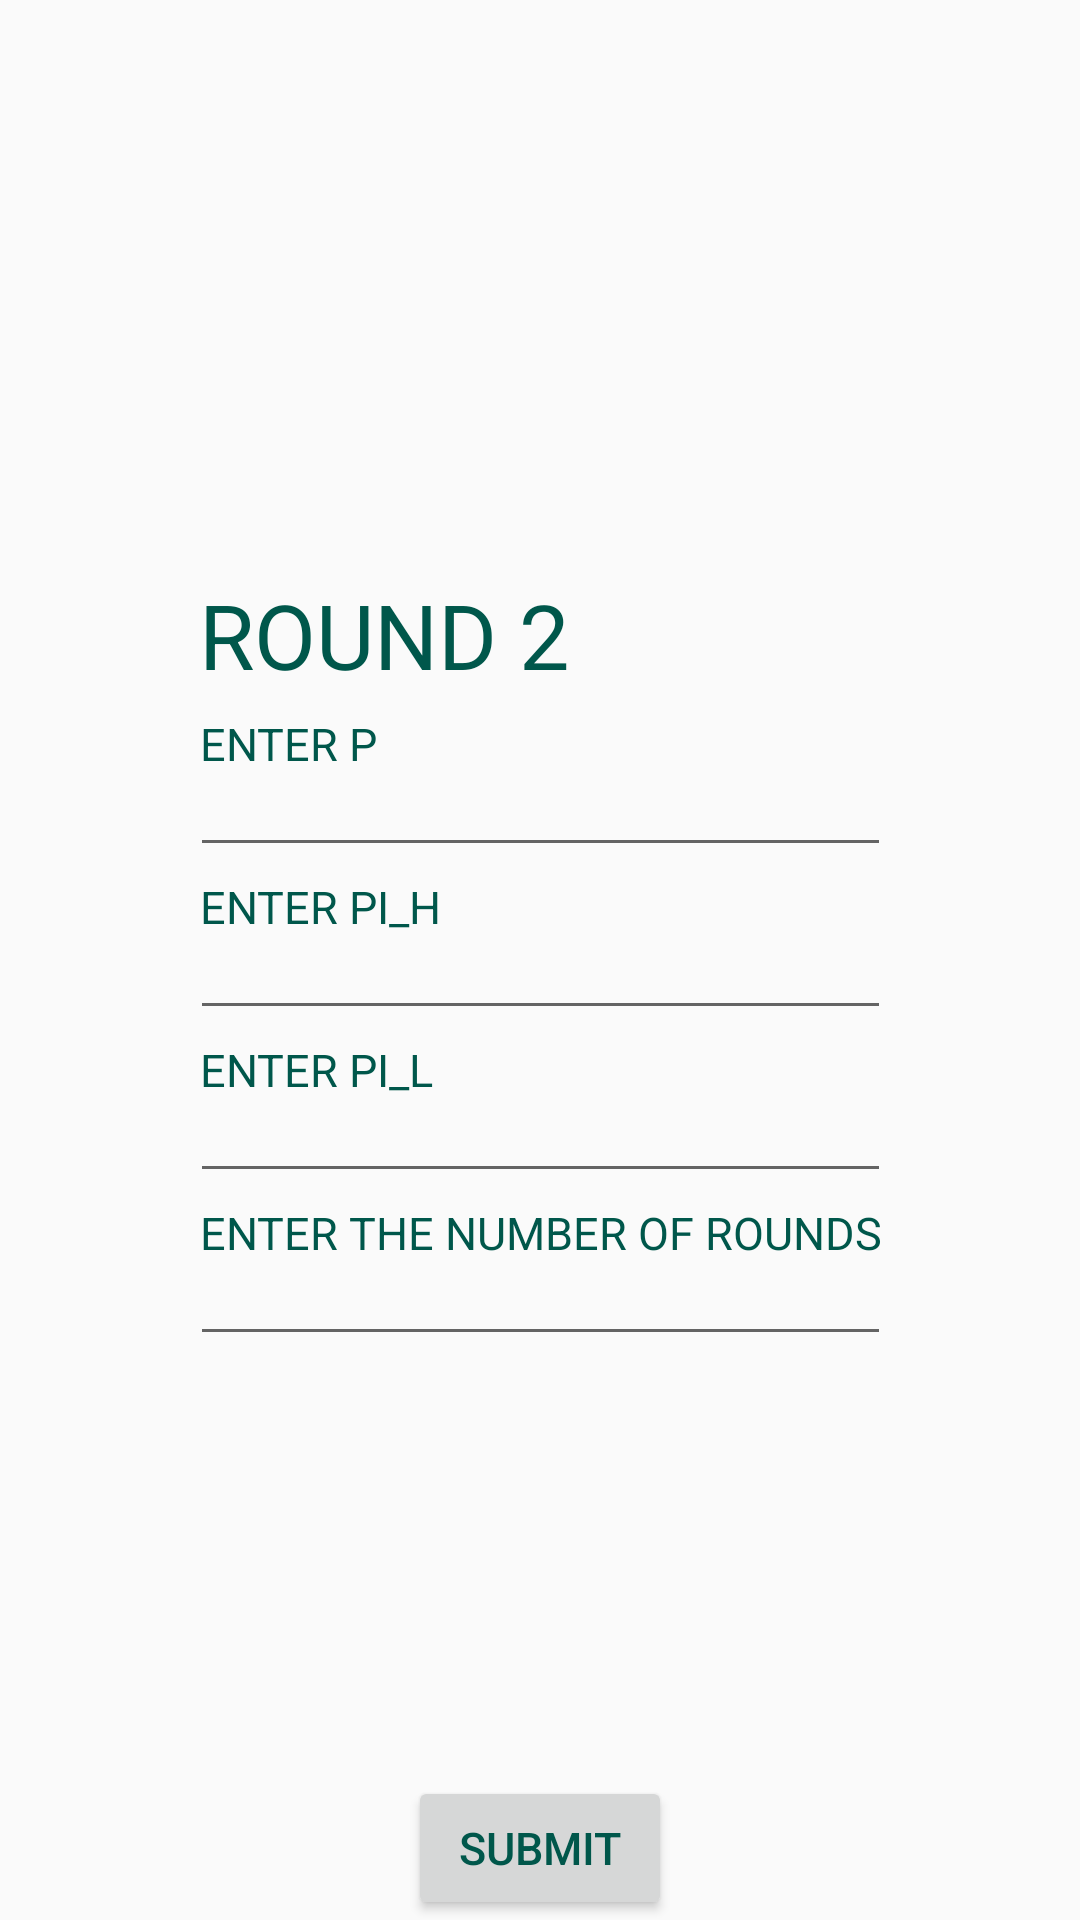

Reconstruct the res/layout file that produces this screen, plus the resources it refers to.
<!-- AndroidManifest.xml: application theme AppTheme -->
<!-- res/layout/activity_set__parameters_round_2.xml -->
<?xml version="1.0" encoding="utf-8"?>
<androidx.constraintlayout.widget.ConstraintLayout xmlns:android="http://schemas.android.com/apk/res/android"
    xmlns:app="http://schemas.android.com/apk/res-auto"
    xmlns:tools="http://schemas.android.com/tools"
    android:layout_width="match_parent"
    android:layout_height="match_parent"
    tools:context=".Set_Parameters_Round_2"
    android:layout_margin="@dimen/textSizeNormal">
    <LinearLayout
        android:id="@+id/set_round_2"
        app:layout_constraintBottom_toBottomOf="parent"
        app:layout_constraintEnd_toEndOf="parent"
        app:layout_constraintTop_toTopOf="parent"
        app:layout_constraintStart_toStartOf="parent"
        android:layout_width="wrap_content"
        android:layout_height="wrap_content"
        android:orientation="vertical">
        <TextView
            android:layout_width="wrap_content"
            android:layout_height="wrap_content"
            android:gravity="right"
            android:padding="3dip"
            android:textAllCaps="true"
            android:textColor="@color/colorPrimaryDark"
            android:textSize= "@dimen/textSizeTitle"
            android:text="ROUND 2"
            />


        <TextView
            android:layout_width="wrap_content"
            android:layout_height="wrap_content"
            android:gravity="right"
            android:padding="3dip"
            android:textAllCaps="true"
            android:textColor="@color/colorPrimaryDark"
            android:textSize= "@dimen/textSizeNormal"
            android:text="Enter p"
            />
        <EditText
            android:id="@+id/prob_ofhigh2"
            android:layout_width="match_parent"
            android:layout_height="wrap_content"
            android:gravity="right"
            android:padding="3dip"
            android:textAllCaps="true"
            android:textColor="@color/colorPrimaryDark"
            android:textSize= "@dimen/textSizeNormal"/>
        <TextView
            android:layout_width="wrap_content"
            android:layout_height="wrap_content"
            android:gravity="right"
            android:padding="3dip"
            android:textAllCaps="true"
            android:textColor="@color/colorPrimaryDark"
            android:textSize= "@dimen/textSizeNormal"
            android:text="Enter pi_h"
            />
        <EditText
            android:id="@+id/prob_outcome_high2"
            android:layout_width="match_parent"
            android:layout_height="wrap_content"
            android:gravity="right"
            android:padding="3dip"
            android:textAllCaps="true"
            android:textColor="@color/colorPrimaryDark"
            android:textSize= "@dimen/textSizeNormal"/>
        <TextView
            android:layout_width="wrap_content"
            android:layout_height="wrap_content"
            android:gravity="right"
            android:padding="3dip"
            android:textAllCaps="true"
            android:textColor="@color/colorPrimaryDark"
            android:textSize= "@dimen/textSizeNormal"
            android:text="Enter pi_l"
            />
        <EditText
            android:id="@+id/prob_outcome_low2"
            android:layout_width="match_parent"
            android:layout_height="wrap_content"
            android:gravity="right"
            android:padding="3dip"
            android:textAllCaps="true"
            android:textColor="@color/colorPrimaryDark"
            android:textSize= "@dimen/textSizeNormal"/>
        <TextView
            android:layout_width="wrap_content"
            android:layout_height="wrap_content"
            android:gravity="right"
            android:padding="3dip"
            android:textAllCaps="true"
            android:textColor="@color/colorPrimaryDark"
            android:textSize= "@dimen/textSizeNormal"
            android:text="ENter the number of Rounds"

            />
        <EditText
            android:id="@+id/num_rounds2"
            android:layout_width="match_parent"
            android:layout_height="wrap_content"
            android:gravity="right"
            android:padding="3dip"
            android:textAllCaps="true"
            android:textColor="@color/colorPrimaryDark"
            android:textSize= "@dimen/textSizeNormal"/>

    </LinearLayout>
    <Button
        android:id="@+id/button_submit_round_2"
        app:layout_constraintBottom_toBottomOf="parent"
        app:layout_constraintEnd_toEndOf="parent"
        app:layout_constraintTop_toBottomOf="@id/set_practice_round"
        app:layout_constraintStart_toStartOf="parent"
        android:layout_width="wrap_content"
        android:layout_height="wrap_content"
        android:text="@string/submit"
        android:textSize="@dimen/textSizeNormal"
        android:textColor="@color/colorPrimaryDark"
        android:textAllCaps="true"

        />


</androidx.constraintlayout.widget.ConstraintLayout>
<!-- resources referenced by this layout -->
<resources>
  <color name="colorPrimaryDark">#00574B</color>
  <dimen name="textSizeNormal">15sp</dimen>
  <dimen name="textSizeTitle">30sp</dimen>
  <string name="submit">Submit</string>
  <style name="AppTheme" parent="Theme.AppCompat.Light.DarkActionBar">
          
          <item name="colorPrimary">@color/colorPrimary</item>
          <item name="colorPrimaryDark">@color/colorPrimaryDark</item>
          <item name="colorAccent">@color/colorAccent</item>
      </style>
  <color name="colorPrimary">#008577</color>
  <color name="colorAccent">#D81B60</color>
</resources>
